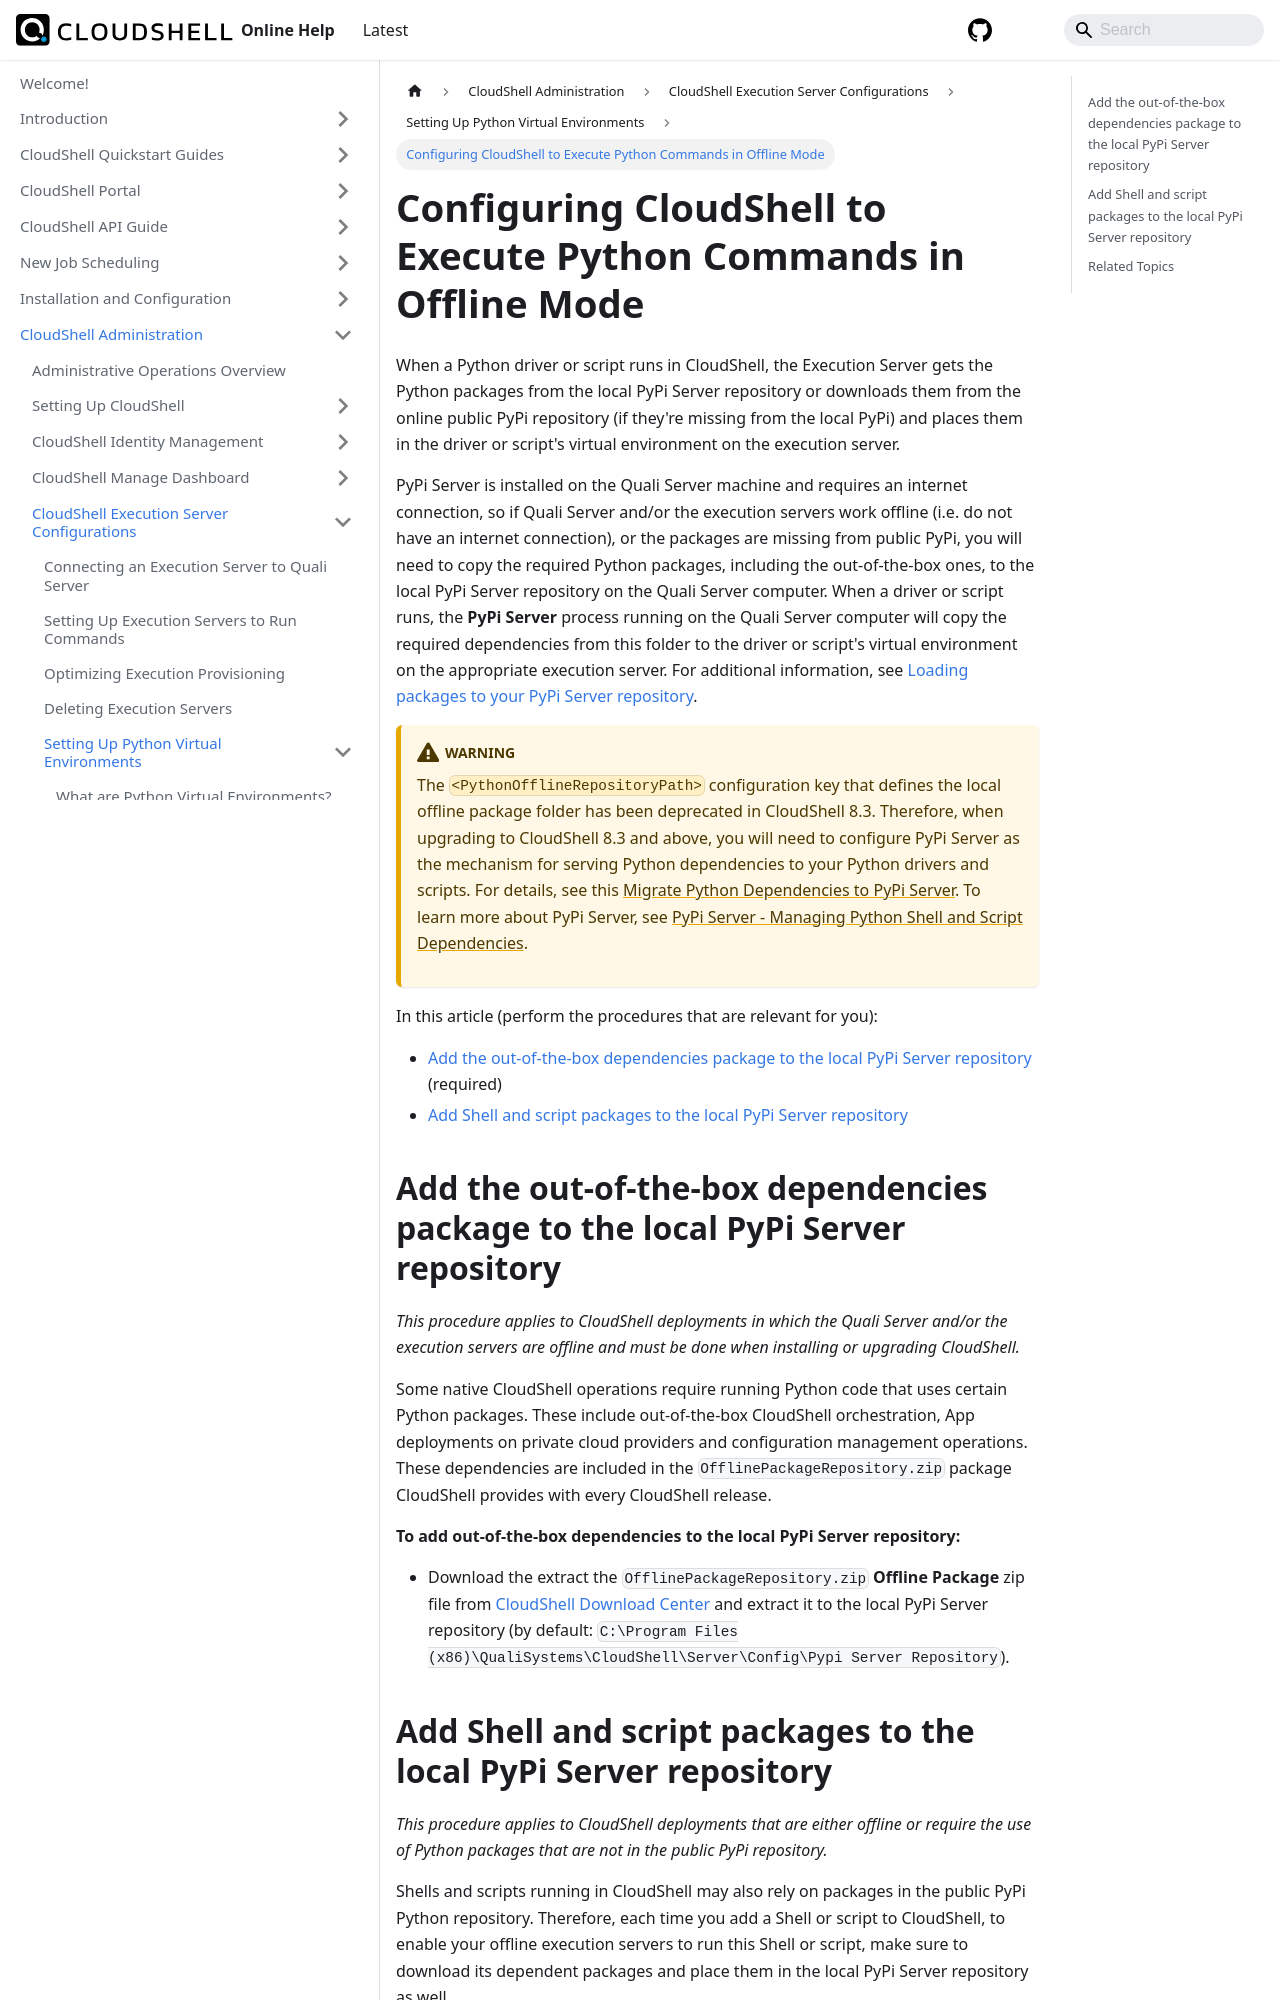

repository: QualiSystems/cloudshell-help · page: admin/cloudshell-execution-server-configurations/setting-up-python-virtual-environments/configuring-cloudshell-to-execute-python-commands-in-offline-mode.html · generator: docusaurus

---
sidebar_position: 4
---

# Configuring CloudShell to Execute Python Commands in Offline Mode

When a Python driver or script runs in CloudShell, the Execution Server gets the Python packages from the local PyPi Server repository or downloads them from the online public PyPi repository (if they're missing from the local PyPi) and places them in the driver or script's virtual environment on the execution server.

PyPi Server is installed on the Quali Server machine and requires an internet connection, so if Quali Server and/or the execution servers work offline (i.e. do not have an internet connection), or the packages are missing from public PyPi, you will need to copy the required Python packages, including the out-of-the-box ones, to the local PyPi Server repository on the Quali Server computer. When a driver or script runs, the **PyPi Server** process running on the Quali Server computer will copy the required dependencies from this folder to the driver or script's virtual environment on the appropriate execution server. For additional information, see [Loading packages to your PyPi Server repository](./pypi-server-managing-python-shell-and-script-dependencies.md#loading-packages-to-your-pypi-server-repository).
:::warning
The `<PythonOfflineRepositoryPath>` configuration key that defines the local offline package folder has been deprecated in CloudShell 8.3. Therefore, when upgrading to CloudShell 8.3 and above, you will need to configure PyPi Server as the mechanism for serving Python dependencies to your Python drivers and scripts. For details, see this [Migrate Python Dependencies to PyPi Server](../../../install-configure/cloudshell-suite/upgrade-procedure/migrate-python-dependencies.md). To learn more about PyPi Server, see [PyPi Server - Managing Python Shell and Script Dependencies](./pypi-server-managing-python-shell-and-script-dependencies.md).
:::
In this article (perform the procedures that are relevant for you):

- [Add the out-of-the-box dependencies package to the local PyPi Server repository](#add-shell-and-script-packages-to-the-local-pypi-server-repository) (required)
- [Add Shell and script packages to the local PyPi Server repository](#add-shell-and-script-packages-to-the-local-pypi-server-repository)
